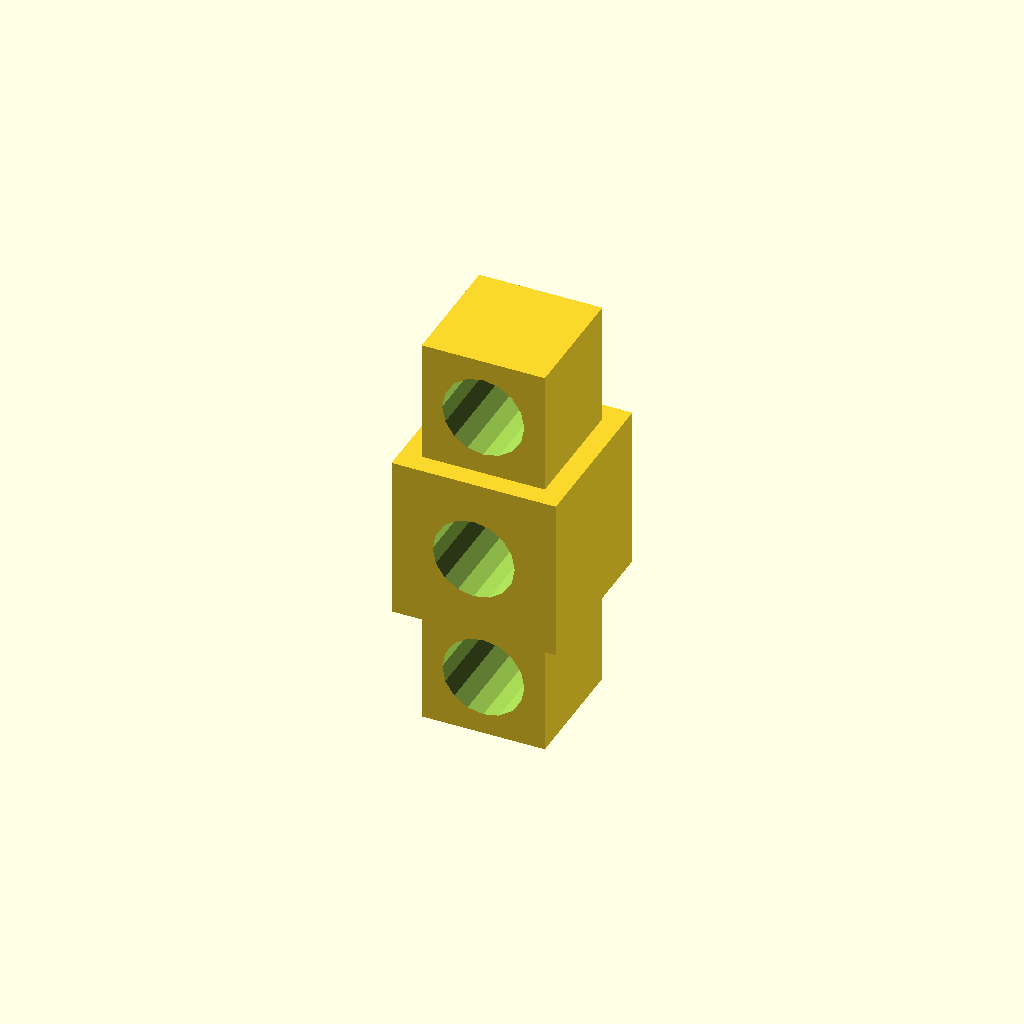
Cell 1: rendered with the file's own defaults.
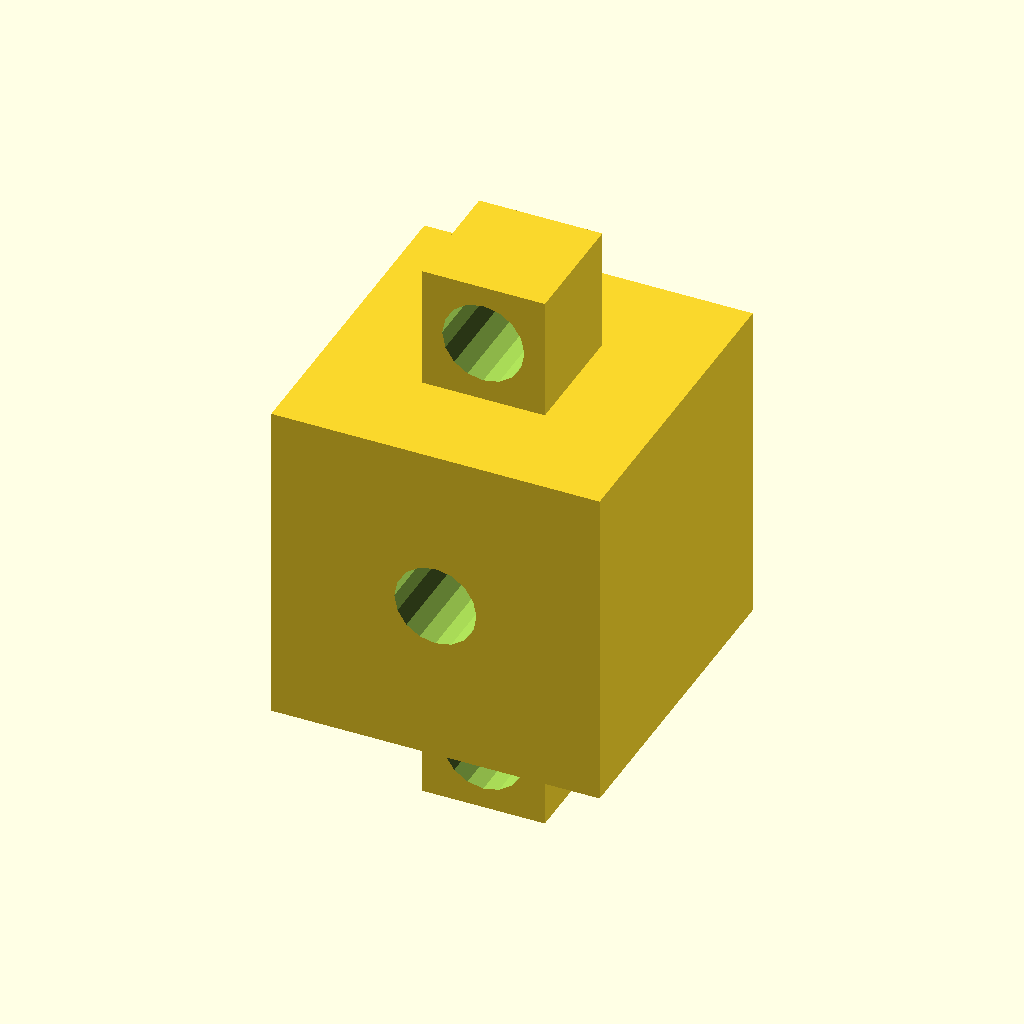
Cell 2: the same model with central_block_size = 40.
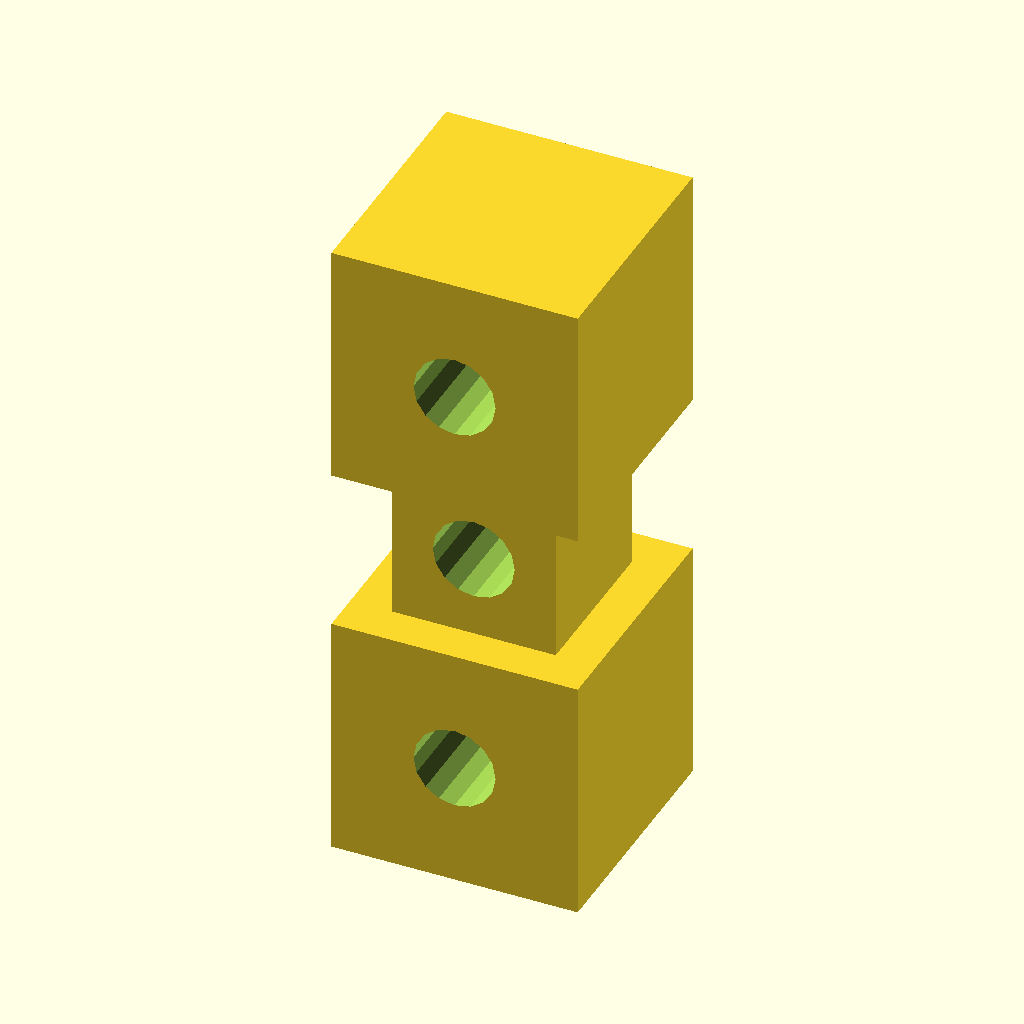
Cell 3: the same model with spacer_block_size = 30.
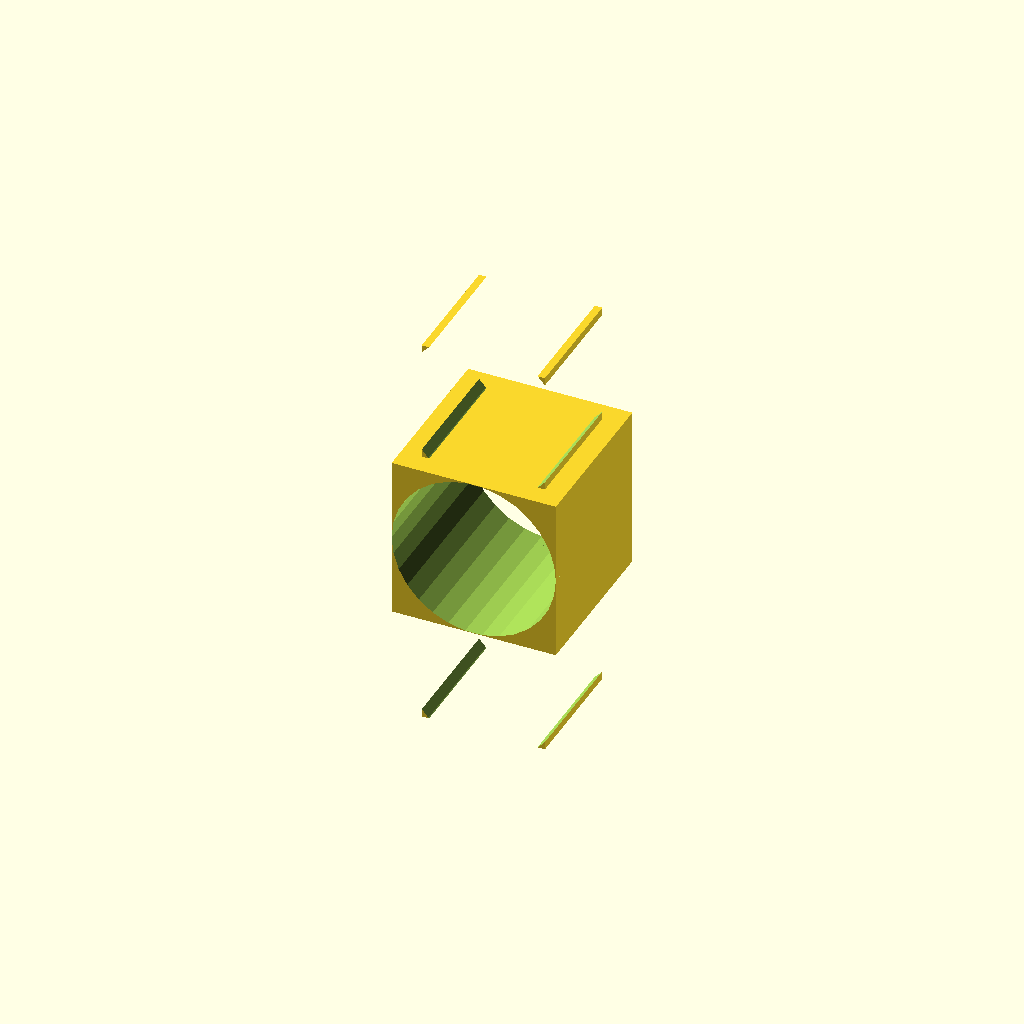
Cell 4: hole_diameter = 20 (everything else at default).
One fixed orthographic camera (rotation 55°, 0°, 25°; colour scheme Cornfield) for every cell.
The OpenSCAD source (deepcad_8037/0045/00453108/output_0/00453108.scad):

// Parameters for the blocks
central_block_size = 20; // Size of the central block (cube)
spacer_block_size = 15;  // Size of the spacer blocks (cube)
hole_diameter = 10;      // Diameter of the cylindrical hole
hole_radius = hole_diameter / 2;

// Function to create a block with a cylindrical hole
module block_with_hole(block_size) {
    difference() {
        // Create the cube
        cube([block_size, block_size, block_size], center = true);
        // Subtract the cylindrical hole
        rotate([90, 0, 0]) {
            cylinder(h = block_size + 2, r = hole_radius, center = true);
        }
    }
}

// Assembly of the flexible coupling
module flexible_coupling() {
    // Layer 1: Spacer block 1
    translate([0, 0, spacer_block_size / 2 + central_block_size / 2]) {
        block_with_hole(spacer_block_size);
    }
    
    // Layer 2: Central block
    translate([0, 0, 0]) {
        block_with_hole(central_block_size);
    }
    
    // Layer 3: Spacer block 2
    translate([0, 0, -(spacer_block_size / 2 + central_block_size / 2)]) {
        block_with_hole(spacer_block_size);
    }
}

// Render the flexible coupling
flexible_coupling();
Parameter table extracted from the source (name, type, default, range or options):
central_block_size: number, default 20
spacer_block_size: number, default 15
hole_diameter: number, default 10
